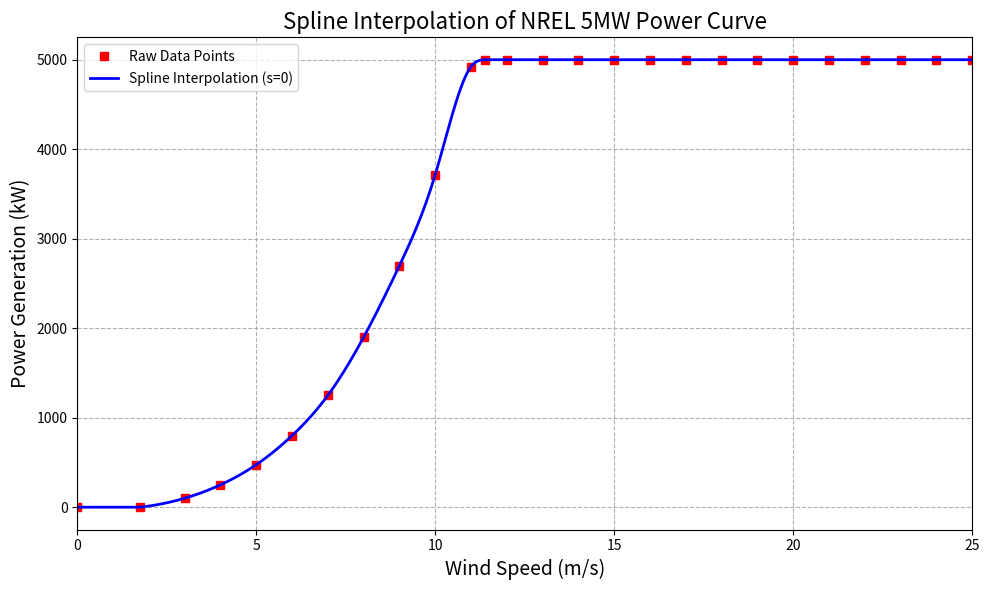
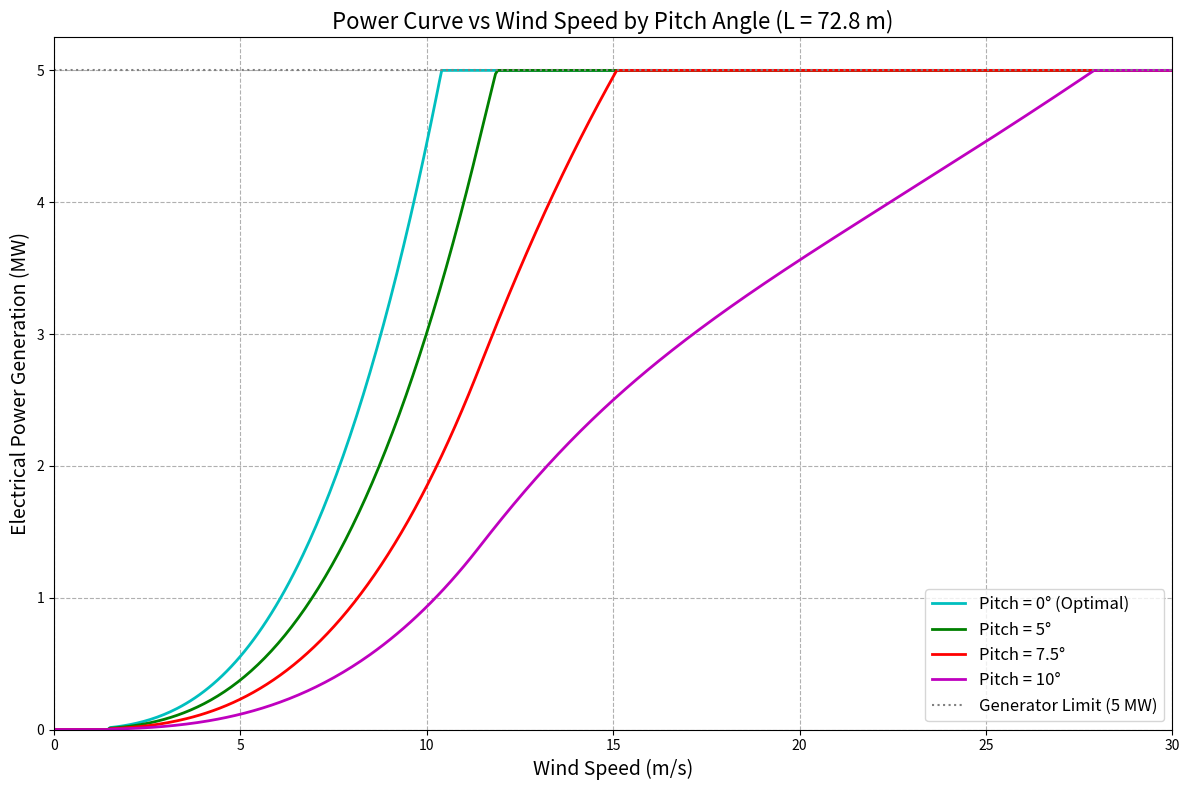
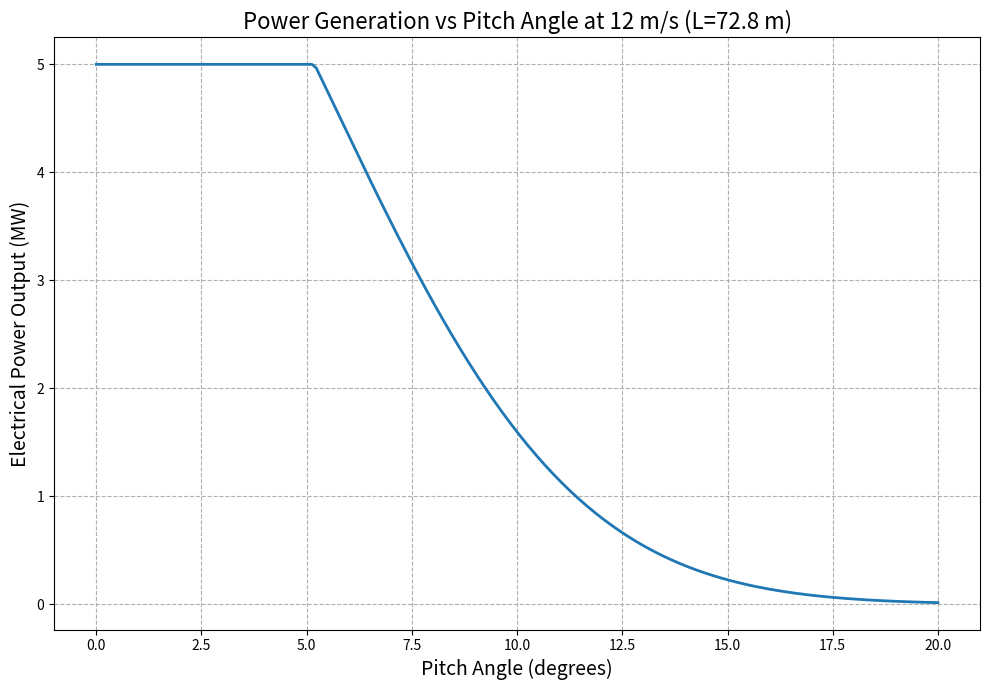
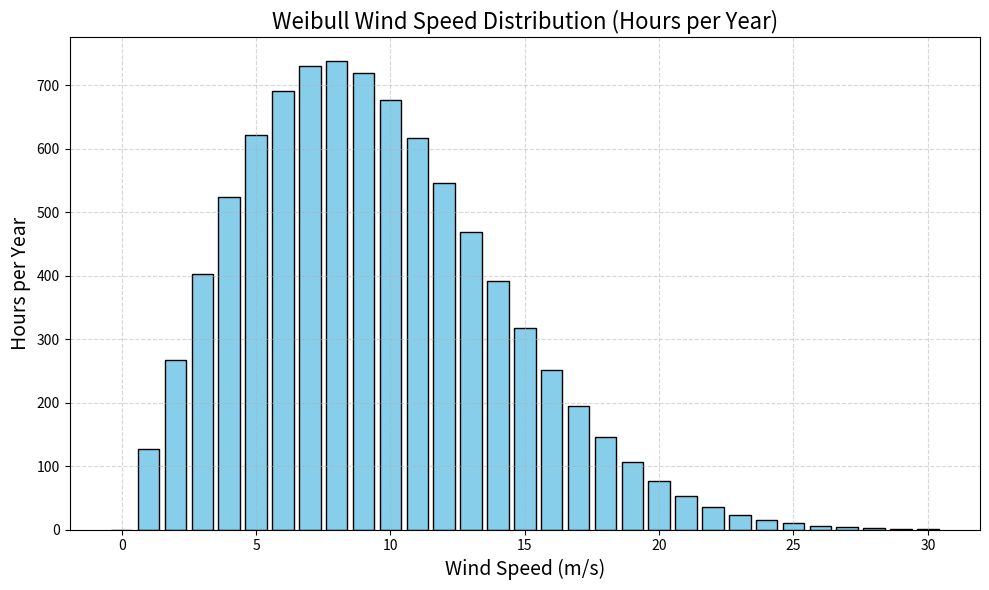
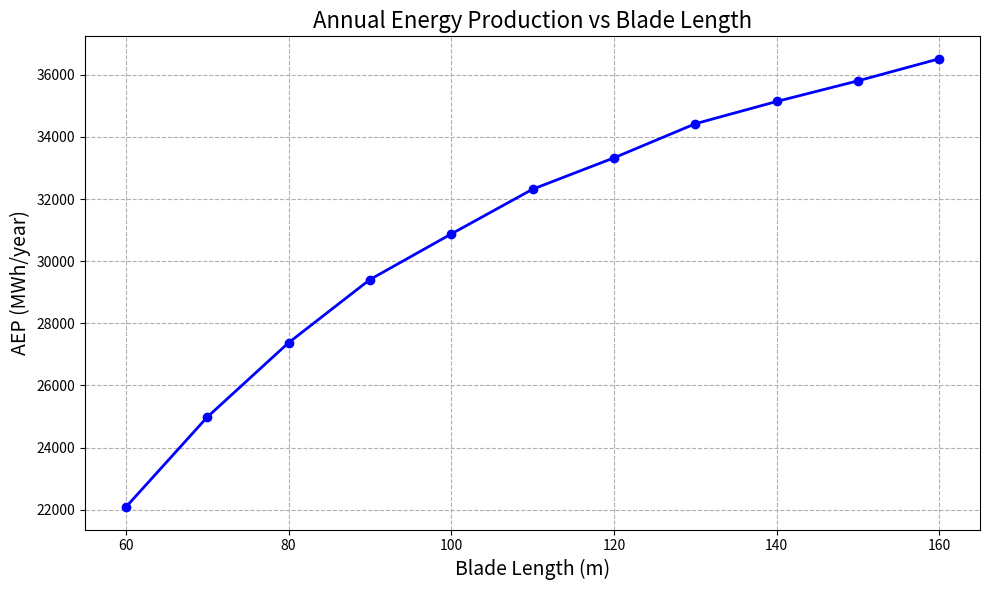

Write Python code to recreate these figures, in order.

import numpy as np
import matplotlib.pyplot as plt
import math
from scipy import interpolate # Importing the full interpolate module for splrep/splev

# ---------------------------------------------
# SECTION 1 — WIND DISTRIBUTION (Weibull)
# ---------------------------------------------

WEIBULL_A = 10.566
WEIBULL_K = 2.113
MAX_WIND_SPEED = 30
CUT_OUT_SPEED = 30.0
CUT_IN_SPEED = 1.5           # When frictional forces are overcome so blade starts spinning

def get_wind_distribution(A, k, max_v=MAX_WIND_SPEED):
    hours_in_year = 365 * 24
    v = np.arange(0, max_v + 1)
    pdf = (k / A) * (v / A)**(k - 1) * np.exp(-(v / A)**k)
    prob_v = pdf / np.sum(pdf)
    hours_v = prob_v * hours_in_year
    return hours_v, v


# ---------------------------------------------
# SECTION 2 — SPLINE INTERPOLATION MODEL
# ---------------------------------------------

BASE_POWER_CURVE_DATA = np.array([
    # Padding points to ensure the spline knows the curve is flat at 0
    (0.0, 0),
    (1.75, 0),
    (3, 100), (4, 250), (5, 475), (6, 800), (7, 1250),
    (8, 1900), (9, 2700), (10, 3717), (11, 4924),
    (11.4, 5000), (12, 5000), (13, 5000), (14, 5000),
    (15, 5000), (16, 5000), (17, 5000), (18, 5000),
    (19, 5000), (20, 5000), (21, 5000), (22, 5000),
    (23, 5000), (24, 5000), 
    (25, 5000),
])

GENERATOR_LIMIT_W = 5_000_000.0
GENERATOR_LIMIT_KW = 5000.0
BASE_BLADE_LENGTH = 61.5

# Extract wind speed (x) and power (y) data
v_data_base_nrel = BASE_POWER_CURVE_DATA[:, 0]
p_data_kw_base_nrel = BASE_POWER_CURVE_DATA[:, 1]

# --- SPLINE Interpolation Function ---
def get_nrel_base_power_spline_fn():

    """
    Returns a Spline interpolation function for the base NREL 5MW data.
    Uses splrep with s=0 (no smoothing, passes through all points).
    """

    # 1. Generate the B-spline representation (tck)
    # s=0 ensures it passes through every data point exactly
    tck = interpolate.splrep(v_data_base_nrel, p_data_kw_base_nrel, s=0)
    
    def power_fn(v):
        # 2. Evaluate the spline
        # splev can handle arrays or scalars
        p_val = interpolate.splev(v, tck, der=0)
        
        # Splines can sometimes "overshoot" or "undershoot" (oscillate) 
        # near sharp corners (like at 3m/s or 25m/s). 
        # We clip to ensure physical realism (no negative power, no power > max).
        p_val = np.clip(p_val, 0.0, GENERATOR_LIMIT_KW)
        return p_val
        
    return power_fn

# Get the base spline function for the NREL 5MW (kW)
base_nrel_spline_power_kw = get_nrel_base_power_spline_fn()


# ---------------------------------------------
# SECTION 3 — CP-BASED AERODYNAMIC MODEL
# ---------------------------------------------

RHO = 1.225
U_RATED = 11.4

# Calibrate Cp_max using the base rotor
A_base = math.pi * BASE_BLADE_LENGTH**2
CP_CALIBRATED = min(GENERATOR_LIMIT_W / (0.5 * RHO * A_base * U_RATED**3), 0.593)

GEARBOX_EFF = 0.98
GENERATOR_EFF = 0.96
POWER_EFF = GEARBOX_EFF * GENERATOR_EFF

LAMBDA_OPT = 7.5
TSR_SIGMA = 0.5 * LAMBDA_OPT
PITCH_SCALE_DEG = 8.0

def compute_cp(v, L, beta_deg=0.0, rotor_angle_deg=0.0,
               cp_max=CP_CALIBRATED, lambda_opt=LAMBDA_OPT):

    beta = abs(beta_deg)
    cp_pitch = np.exp(-(beta / PITCH_SCALE_DEG)**2)

    if v <= U_RATED:
        lambda_eff = lambda_opt
    else:
        lambda_eff = lambda_opt * (U_RATED / v)

    cp_tsr = np.exp(-((lambda_eff - lambda_opt) / TSR_SIGMA)**2)

    phi_rad = np.radians(rotor_angle_deg)
    cos3 = max(0, np.cos(phi_rad)**3)

    Cp = cp_max * cp_pitch * cp_tsr * cos3
    return max(0.0, min(Cp, cp_max))


# ----------------------------------------------------
# SECTION 4 — POWER CURVE GENERATION
# ----------------------------------------------------

def make_scaled_power_curve_from_spline(L, base_spline_kw_fn, beta_deg=0.0, rotor_angle_deg=0.0):
    """
    Creates a full power curve function for a given blade length (L) and pitch angle.
    Combines spline data scaling with Cp-based pitch physics.
    """
    A = math.pi * L**2
    
    def power_fn(v):
        # Operational limits
        if v < CUT_IN_SPEED or v > CUT_OUT_SPEED:
            return 0.0

        # 1. Get Base Power from Spline (kW)
        base_power_at_v_kw = base_spline_kw_fn(v)
        base_power_at_v_W = base_power_at_v_kw * 1000.0
        
        # 2. Scale by Area (Blade Length)
        scaled_power_W = base_power_at_v_W * (L / BASE_BLADE_LENGTH)**2
        
        # 3. Apply Pitch Effect via Cp Model
        # We calculate Cp to get the degradation factor due to pitch/TSR
        Cp = compute_cp(v, L, beta_deg=beta_deg, rotor_angle_deg=rotor_angle_deg)
        p_aero = 0.5 * RHO * A * v**3 * Cp
        p_elec = p_aero * POWER_EFF
        
        return min(max(0.0, p_elec), GENERATOR_LIMIT_W)

    return power_fn


# ---------------------------------------------
# SECTION 5 — AEP CALCULATION
# ---------------------------------------------

def calculate_aep(power_curve_fn, wind_dist_hours):
    total = 0.0
    for v in range(1, len(wind_dist_hours)):
        total += float(power_curve_fn(v)) * wind_dist_hours[v] 
    return total / 1e6  # MWh


# ---------------------------------------------
# SECTION 6 — MAIN ANALYSIS + REQUESTED PLOTS
# ---------------------------------------------

if __name__ == "__main__":

    # -------- Weibull distribution --------
    wind_dist, v_wind = get_wind_distribution(WEIBULL_A, WEIBULL_K)
    
    # Setup for plots
    representative_L = 72.8
    v_plot_detailed = np.linspace(0, 30, 500) # Higher res for smooth spline visualization

    # ------------------------------------
    # PLOT 1: SPLINE FIT JUSTIFICATION
    # ------------------------------------
    # Visualizing how the spline fits the raw data
    v_smooth_fit = np.linspace(0, 30, 500)
    p_smooth_fit = base_nrel_spline_power_kw(v_smooth_fit) 

    plt.figure(figsize=(10, 6))
    # Plot raw points
    plt.plot(v_data_base_nrel, p_data_kw_base_nrel, "rs", markersize=6, label="Raw Data Points")
    # Plot Spline line
    plt.plot(v_smooth_fit, p_smooth_fit, "b-", lw=2, label="Spline Interpolation (s=0)")
    
    plt.title("Spline Interpolation of NREL 5MW Power Curve", fontsize=16)
    plt.xlabel("Wind Speed (m/s)", fontsize=14)
    plt.ylabel("Power Generation (kW)", fontsize=14)
    plt.grid(True, linestyle='--')
    plt.xlim(0, 25)
    plt.legend()
    plt.tight_layout()
    plt.show()

    # ------------------------------------
    # PLOT 2: POWER vs WIND SPEED FOR 0, 5, 10 DEG PITCH
    # ------------------------------------
    
    plt.figure(figsize=(12, 8))
    
    # Pitch angles to request
    pitch_angles = [0, 5, 7.5, 10,]
    colors = ['c', 'g', 'r', 'm'] # Blue, Green, Red
    
    for i, beta in enumerate(pitch_angles):
        # Create the power curve function for this specific pitch
        power_fn = make_scaled_power_curve_from_spline(representative_L, base_nrel_spline_power_kw, beta_deg=beta)
        
        # Calculate power across the wind speed range
        p_mw = np.array([power_fn(v) for v in v_plot_detailed]) / 1e6
        
        # Plot
        label_text = f"Pitch = {beta}°"
        if beta == 0: label_text += " (Optimal)"
        
        plt.plot(v_plot_detailed, p_mw, color=colors[i], lw=2, label=label_text)

    # Add Generator Limit line
    plt.axhline(GENERATOR_LIMIT_W / 1e6, color='gray', linestyle=':', label="Generator Limit (5 MW)")

    plt.title(f"Power Curve vs Wind Speed by Pitch Angle (L = 72.8 m)", fontsize=16)
    plt.xlabel("Wind Speed (m/s)", fontsize=14)
    plt.ylabel("Electrical Power Generation (MW)", fontsize=14)
    plt.grid(True, linestyle='--')
    plt.xlim(0, 30)
    plt.ylim(bottom=0)
    plt.legend(fontsize=12)
    plt.tight_layout()
    plt.show()

    # ------------------------------------
    # AEP CALCULATION LOOP (Verification)
    # ------------------------------------
    blade_lengths_to_test = np.arange(60, 161, 10) # Reduced step for brevity
    print("\nCalculated AEP using Spline Model (Pitch=0°):")
    print("Blade Length (m) | AEP (MWh/yr)")
    print("-" * 36)
    
    for L in blade_lengths_to_test:
        power_fn_L = make_scaled_power_curve_from_spline(L, base_nrel_spline_power_kw, beta_deg=0.0)
        aep = float(calculate_aep(power_fn_L, wind_dist))
        print(f" {L:<15.2f} | {aep:,.0f}")

# ------------------------------------
# PLOT 3 — POWER GENERATION vs Cp
# ------------------------------------

plt.figure(figsize=(10, 7))

pitch_range = np.linspace(0, 20, 200)   # pitch angles to evaluate (degrees)
v_test = 12                           # wind speed of interest (rated wind speed)
L = 72.8                    # same blade length as previous plots

power_values = []

for beta in pitch_range:
    power_fn = make_scaled_power_curve_from_spline(L, base_nrel_spline_power_kw, beta_deg=beta)
    P = power_fn(v_test)  # power at rated wind speed
    power_values.append(P / 1e6)  # convert to MW

plt.plot(pitch_range, power_values, lw=2)

plt.xlabel("Pitch Angle (degrees)", fontsize=14)
plt.ylabel("Electrical Power Output (MW)", fontsize=14)
plt.title(f"Power Generation vs Pitch Angle at {v_test} m/s (L={L} m)", fontsize=16)
plt.grid(True, linestyle='--')
plt.tight_layout()
plt.show()

# ------------------------------------
# PLOT — WEIBULL WIND DISTRIBUTION
# ------------------------------------

plt.figure(figsize=(10, 6))

plt.bar(v_wind, wind_dist, width=0.8, color='skyblue', edgecolor='black')

plt.title("Weibull Wind Speed Distribution (Hours per Year)", fontsize=16)
plt.xlabel("Wind Speed (m/s)", fontsize=14)
plt.ylabel("Hours per Year", fontsize=14)
plt.grid(True, linestyle='--', alpha=0.5)
plt.tight_layout()
plt.show()

# ------------------------------------
# PLOT — AEP vs BLADE LENGTH
# ------------------------------------

blade_lengths = blade_lengths_to_test
aep_values = []

for L in blade_lengths:
    power_fn_L = make_scaled_power_curve_from_spline(L, base_nrel_spline_power_kw, beta_deg=0.0)
    aep_values.append(calculate_aep(power_fn_L, wind_dist))

plt.figure(figsize=(10, 6))
plt.plot(blade_lengths, aep_values, 'bo-', lw=2, markersize=6)

plt.title("Annual Energy Production vs Blade Length", fontsize=16)
plt.xlabel("Blade Length (m)", fontsize=14)
plt.ylabel("AEP (MWh/year)", fontsize=14)
plt.grid(True, linestyle='--')
plt.tight_layout()
plt.show()
